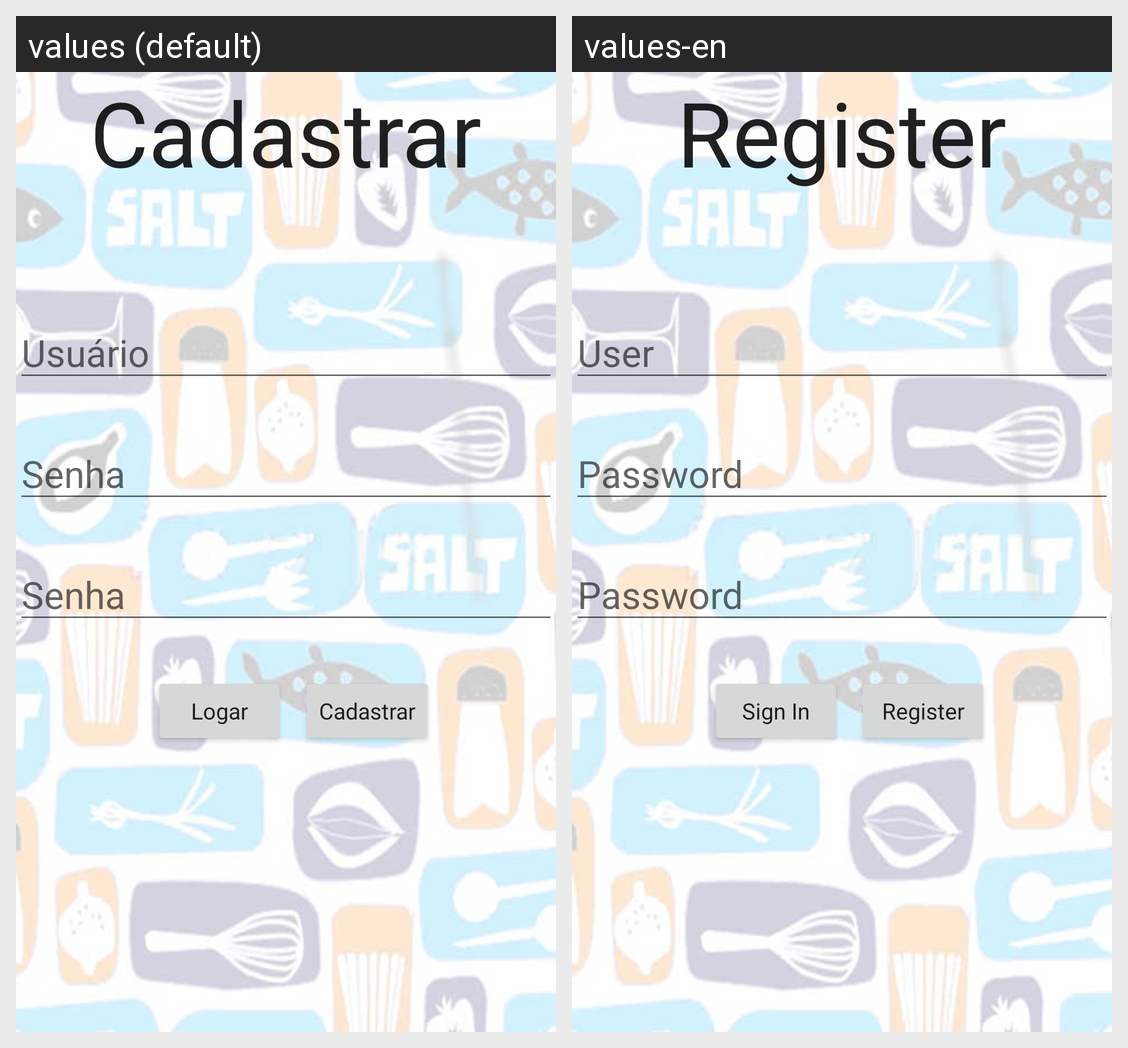

The Android screen above is rendered under two locales of the same app. Produce the string resources it draws, with the default and per-locale values.
Android screen res/layout/activity_cadastro.xml rendered under 2 locales, left to right: values (default), values-en. Device: Nexus 5 (rendered at 1080×1920; each locale shown at half size, 540×960, under a caption strip naming it); theme AppTheme.
Strings drawn on this screen, with the default value and each locale's value (text and hints the layout hard-codes, and strings that could not be matched under every locale, appear in the picture but are not listed):

cadastrar
  values: Cadastrar
  values-en: Register

usuario
  values: Usuário
  values-en: User

senha
  values: Senha
  values-en: Password

logar
  values: Logar
  values-en: Sign In
